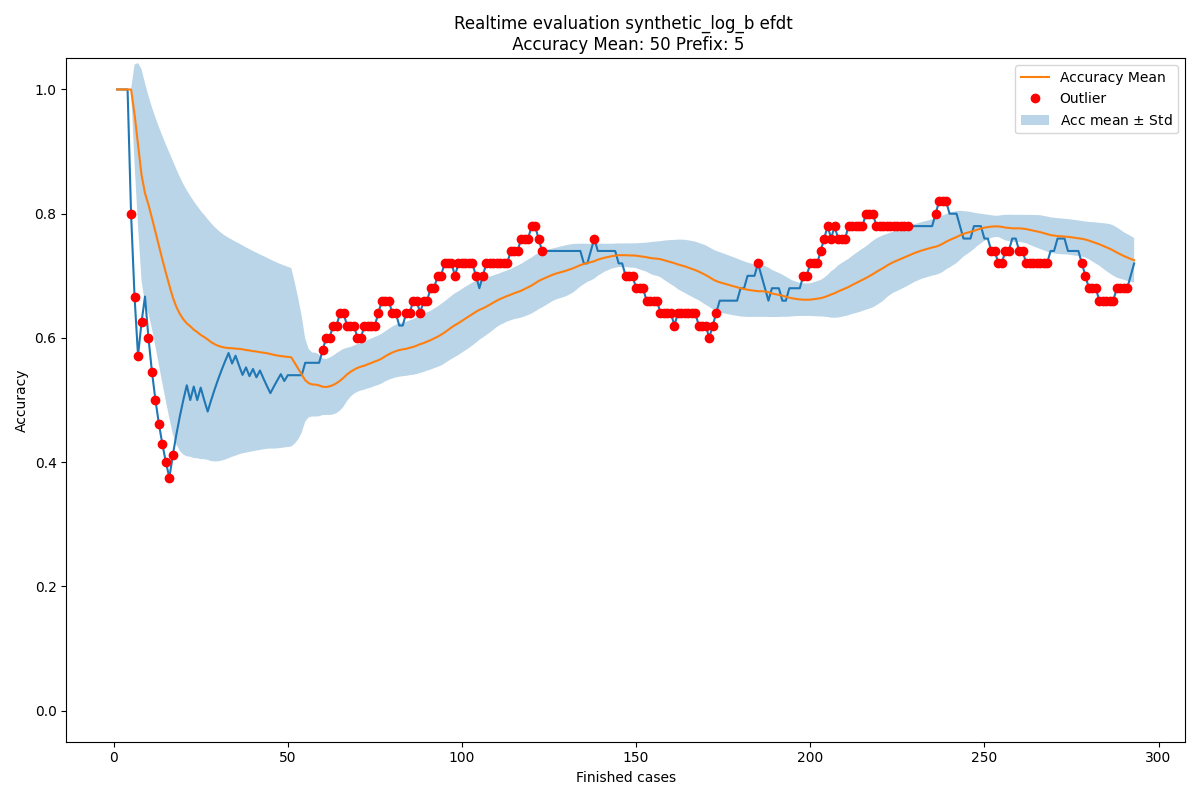

Data behind this chart, as committed beside it:
Acc mean, Acc std, New observation, Normality, Time
1.0, 0.0, 1.0, True, 2004-02-19 11:26:53
1.0, 0.0, 1.0, True, 2004-02-19 12:16:18
1.0, 0.0, 1.0, True, 2004-02-19 12:48:29
1.0, 0.0, 1.0, True, 2004-02-19 14:11:51
1.0, 0.0, 0.8, False, 2004-02-19 14:36:16
0.96, 0.08, 0.6667, False, 2004-02-19 15:01:30
0.9111, 0.1315, 0.5714, False, 2004-02-19 16:24:30
0.8626, 0.1701, 0.625, False, 2004-02-19 16:56:35
0.8329, 0.1775, 0.6667, True, 2004-02-19 17:41:38
0.8144, 0.1753, 0.6, False, 2004-02-20 10:18:41
0.793, 0.1783, 0.5455, False, 2004-02-20 12:10:01
0.7705, 0.1843, 0.5, False, 2004-02-20 12:21:02
0.7479, 0.1916, 0.4615, False, 2004-02-20 12:35:28
0.7259, 0.1993, 0.4286, False, 2004-02-20 12:43:34
0.7047, 0.2068, 0.4, False, 2004-02-20 13:12:00
0.6844, 0.2137, 0.375, False, 2004-02-20 13:26:46
0.665, 0.2201, 0.4118, False, 2004-02-20 13:28:01
0.6501, 0.2217, 0.4444, True, 2004-02-20 15:06:42
0.6387, 0.2205, 0.4737, True, 2004-02-20 15:30:19
0.63, 0.2178, 0.5, True, 2004-02-20 15:35:37
0.6235, 0.2141, 0.5238, True, 2004-02-20 15:42:02
0.6188, 0.21, 0.5, True, 2004-02-20 15:55:32
0.6134, 0.2067, 0.5217, True, 2004-02-20 16:23:48
0.6094, 0.203, 0.5, True, 2004-02-20 17:22:15
0.6048, 0.1999, 0.52, True, 2004-02-20 17:25:48
0.6014, 0.1966, 0.5, True, 2004-02-20 17:50:41
0.5975, 0.1938, 0.4815, True, 2004-02-23 10:31:20
0.5932, 0.1914, 0.5, True, 2004-02-23 11:10:59
0.5899, 0.1888, 0.5172, True, 2004-02-23 11:26:02
0.5874, 0.1859, 0.5333, True, 2004-02-23 12:04:11
0.5856, 0.1831, 0.5484, True, 2004-02-23 12:16:10
0.5844, 0.1802, 0.5625, True, 2004-02-23 12:22:13
0.5837, 0.1774, 0.5758, True, 2004-02-23 12:32:54
0.5835, 0.1747, 0.5588, True, 2004-02-23 13:08:10
0.5827, 0.1722, 0.5714, True, 2004-02-23 13:09:42
0.5824, 0.1697, 0.5556, True, 2004-02-23 13:19:16
0.5817, 0.1674, 0.5405, True, 2004-02-23 14:59:07
0.5806, 0.1653, 0.5526, True, 2004-02-23 15:24:40
0.5798, 0.1631, 0.5385, True, 2004-02-23 15:29:21
0.5788, 0.1612, 0.55, True, 2004-02-23 16:19:12
0.578, 0.1592, 0.5366, True, 2004-02-23 16:36:50
0.577, 0.1574, 0.5476, True, 2004-02-23 17:09:08
0.5763, 0.1555, 0.5349, True, 2004-02-23 17:19:46
0.5754, 0.1539, 0.5227, True, 2004-02-23 17:40:09
0.5742, 0.1523, 0.5111, True, 2004-02-24 11:20:02
0.5728, 0.1509, 0.5217, True, 2004-02-24 12:27:21
0.5717, 0.1494, 0.5319, True, 2004-02-24 12:31:14
0.5708, 0.1479, 0.5417, True, 2004-02-24 13:41:15
0.5702, 0.1464, 0.5306, True, 2004-02-24 13:47:09
0.5694, 0.1451, 0.54, True, 2004-02-24 13:59:40
0.5688, 0.1437, 0.54, True, 2004-02-24 14:06:48
0.5596, 0.1298, 0.54, True, 2004-02-24 14:30:09
0.5504, 0.1136, 0.54, True, 2004-02-24 15:52:15
0.5412, 0.09364, 0.54, True, 2004-02-24 15:52:48
0.532, 0.06689, 0.56, True, 2004-02-24 16:07:02
0.5272, 0.05505, 0.56, True, 2004-02-24 16:29:24
0.5251, 0.05156, 0.56, True, 2004-02-24 17:05:21
0.5249, 0.05138, 0.56, True, 2004-02-24 17:57:15
0.5236, 0.04962, 0.56, True, 2004-02-24 17:58:45
0.5214, 0.04555, 0.58, False, 2004-02-25 10:04:27
... 234 more rows
